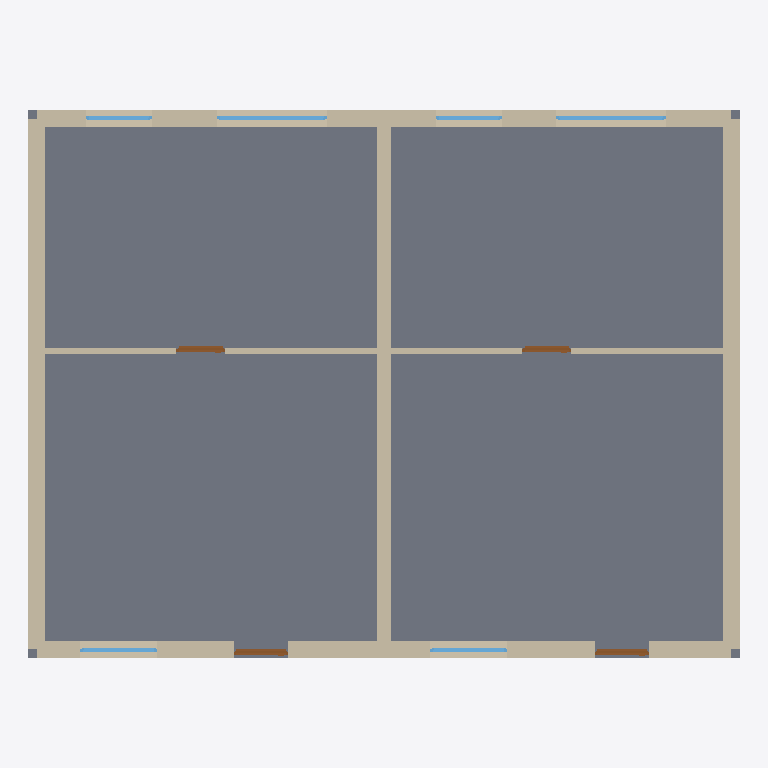
Plan cut of the same IFC building model at storey 'Ground Floor' (level 0.00 m, cut at 1.40 m), seen from above with north up, elements coloured by IFC class: 7 walls (beige), 6 windows (light blue), 4 doors (brown), 1 slab (grey). Cut surfaces are drawn darker.
Extent 13.0 m × 10.0 m × 6.0 m (x, y, z). Storeys (3): Ground Floor at 0.00 m; First Floor at 2.90 m; Roof at 5.80 m. Elements (37): 14 IfcWall, 14 IfcWindow, 6 IfcDoor, 3 IfcSlab.

HEADER;
FILE_DESCRIPTION(('ViewDefinition[DesignTransferView]'),'2;1');
FILE_NAME('/dev/null','2026-10-27T21:39:27+01:00',(''),(''),'IfcOpenShell 0.9.0.post1','IfcOpenShell 0.9.0.post1','Nobody');
FILE_SCHEMA(('IFC4'));
ENDSEC;
DATA;
#1=IFCPROJECT('3oKBpPSPDEjw7ULO$lbgbK',$,'Row houses',$,$,$,$,(#10),#5);
#12=IFCSITE('0dOFZu4YL9xQGVfKRPzFz_',$,'Site',$,$,$,$,$,$,$,$,$,$,$);
#13=IFCBUILDING('2n720_$9XAUwJ2WB7ATH2I',$,'Building',$,$,$,$,$,$,$,$,$);
#16=IFCBUILDINGSTOREY('0z5sRFgDfFRAQjlc3V3sJl',$,'Ground Floor',$,$,$,$,$,$,0.0);
#1212=IFCBUILDINGSTOREY('3dAem6ilX3Q8Y6lpH1_H7q',$,'First Floor',$,$,$,$,$,$,2.9);
#2329=IFCBUILDINGSTOREY('23a$Eb56rBjAtzq3Ro_FKG',$,'Roof',$,$,$,$,$,$,5.8);
#18=IFCSLAB('1_cWLgFGL4oeOYSSZ1dfb7',$,'Ground Floor slab',$,$,#36,#25,$,.FLOOR.);
#465=IFCWALL('1Q9HtH74HDwQXXOkib3u7q',$,'Back',$,$,#486,#476,$,.STANDARD.);
#39=IFCWALL('30fsfmiP14Bv$wQ8zH5Ghj',$,'Front',$,$,#60,#50,$,.STANDARD.);
#443=IFCWALL('2Vd0POIgrD9wyaLoOYrxM1',$,'Right',$,$,#464,#454,$,.STANDARD.);
#807=IFCWALL('3BQV_jIL5CgRh9H7jnPCpE',$,'Left',$,$,#828,#818,$,.STANDARD.);
#829=IFCWALL('08oaTYOW503PmarP4_j0IK',$,'Ground Floor wall 5',$,$,#850,#840,$,.STANDARD.);
#853=IFCWALL('3meOZDTd51TxZRafKHeZ7O',$,'Ground Floor wall 6',$,$,#874,#864,$,.STANDARD.);
#988=IFCWALL('03SKty3rT4wf5yZbTSZWPy',$,'Ground Floor wall 7',$,$,#1009,#999,$,.STANDARD.);
#510=IFCWINDOW('1iUEw0vQnEzxnd1MaaXerv',$,'storeys[0].walls[2].openings[0]',$,$,#564,#554,$,1.2,2.0,.WINDOW.,$,$);
#672=IFCWINDOW('0mcwOdgBH5yfThtQgQaJ$1',$,'storeys[0].walls[2].openings[2]',$,$,#726,#716,$,1.2,2.0,.WINDOW.,$,$);
#167=IFCDOOR('15iHEOa5H7g9SVi0d2e2s1',$,'storeys[0].walls[0].openings[1]',$,$,#251,#241,$,2.2,1.0,.DOOR.,$,$);
#357=IFCDOOR('0MxZd1uhX2YBTPzbTFJekt',$,'storeys[0].walls[0].openings[3]',$,$,#441,#431,$,2.2,1.0,.DOOR.,$,$);
#86=IFCWINDOW('2JECBYWK51w8G2xzc1bv7s',$,'storeys[0].walls[0].openings[0]',$,$,#140,#130,$,1.2,1.4,.WINDOW.,$,$);
#278=IFCWINDOW('29HDpTcF91v9827t0QZqhI',$,'storeys[0].walls[0].openings[2]',$,$,#332,#322,$,1.2,1.4,.WINDOW.,$,$);
#1033=IFCDOOR('1Vp4XsQ1H5fwzn7PKA5$ZE',$,'storeys[0].walls[6].openings[0]',$,$,#1117,#1107,$,2.1,0.9,.DOOR.,$,$);
#900=IFCDOOR('1M8_vnbJv5Px503826GmvL',$,'storeys[0].walls[5].openings[0]',$,$,#984,#974,$,2.1,0.9,.DOOR.,$,$);
#591=IFCWINDOW('0wfzmLENj3ZfDjoBlOFGBW',$,'storeys[0].walls[2].openings[1]',$,$,#645,#635,$,1.2,1.2,.WINDOW.,$,$);
#751=IFCWINDOW('2j8BaXUk55ng5RduW0OA0O',$,'storeys[0].walls[2].openings[3]',$,$,#805,#795,$,1.2,1.2,.WINDOW.,$,$);
ENDSEC;
